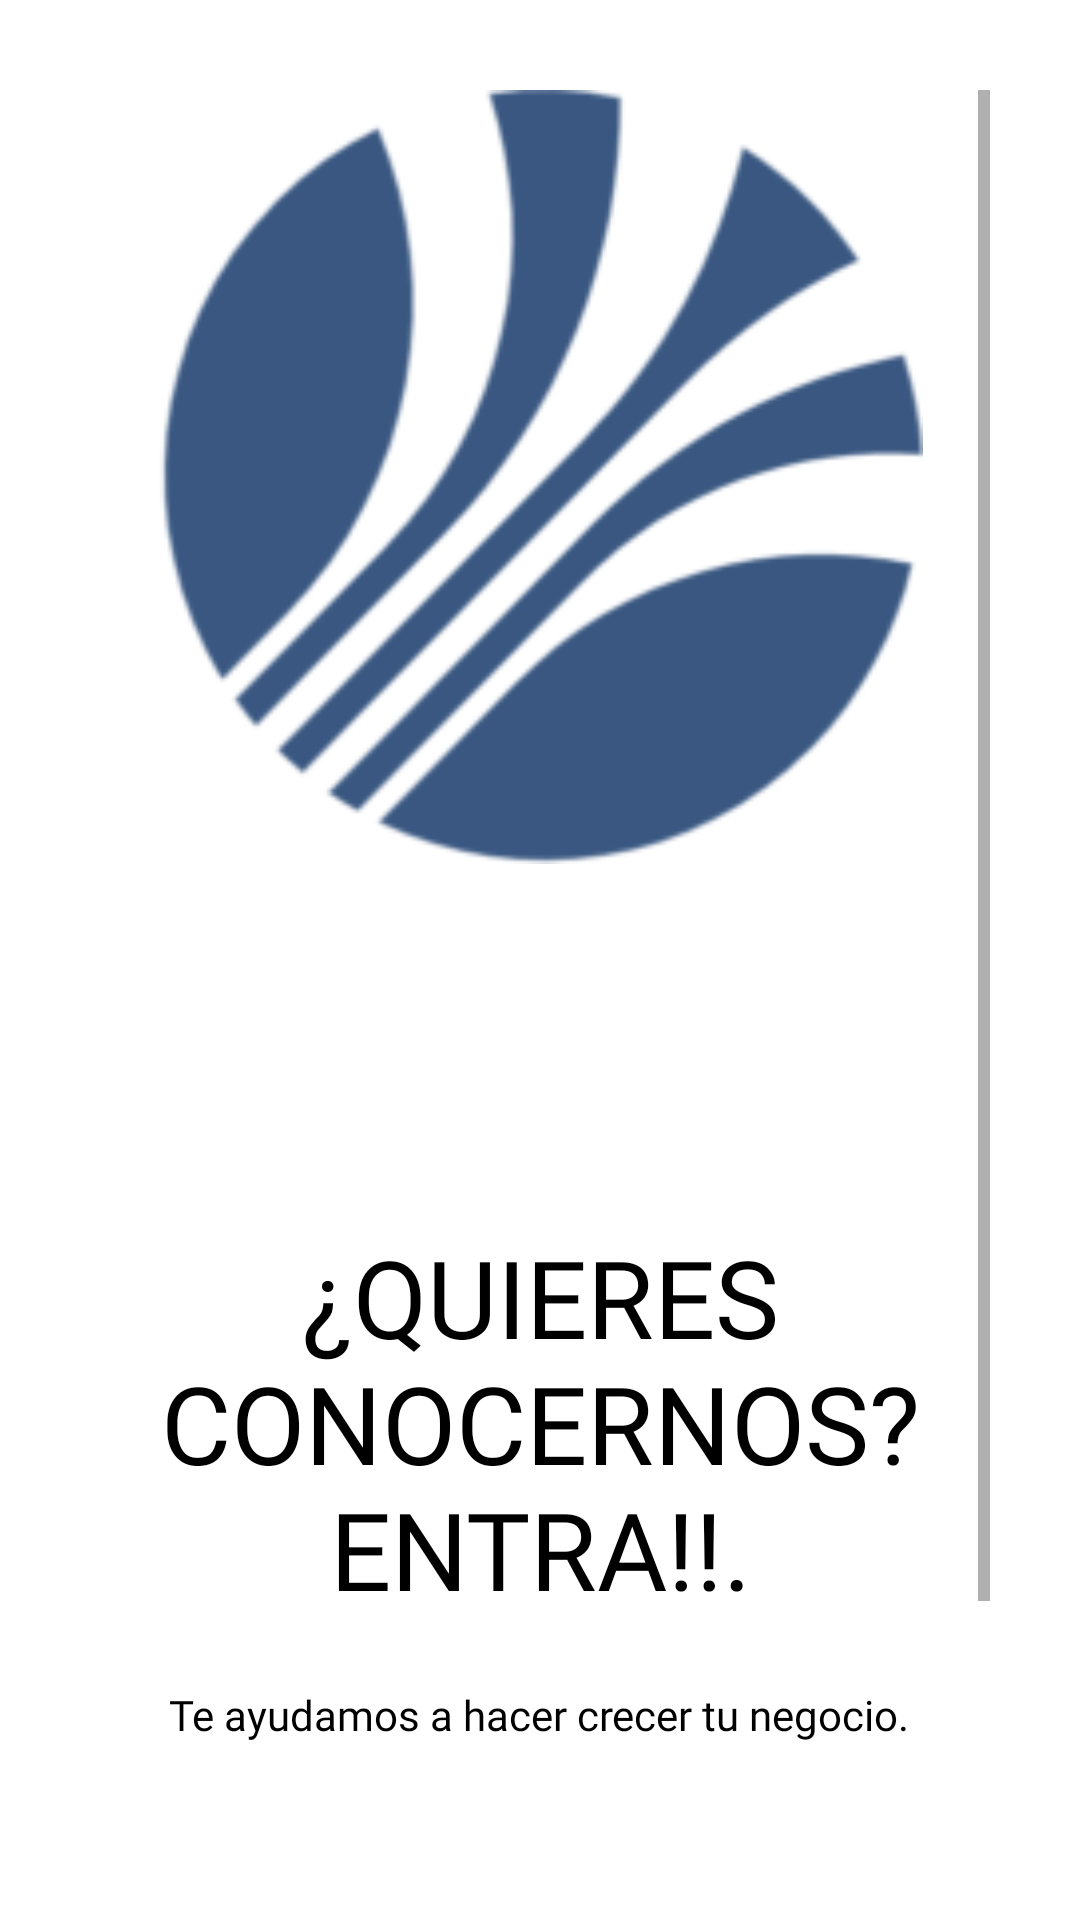

Write the Android layout XML for this screen, with the resource values it uses.
<!-- AndroidManifest.xml: application theme AppTheme -->
<!-- res/layout/activity_retailer_start_up_screen.xml -->
<?xml version="1.0" encoding="utf-8"?>

<ScrollView xmlns:android="http://schemas.android.com/apk/res/android"
    xmlns:tools="http://schemas.android.com/tools"
    android:layout_width="match_parent"
    android:layout_height="match_parent"
    android:background="@color/white"
    android:padding="30dp"
    tools:context=".Common.LoginSignup.RetailerStartUpScreen">

    <LinearLayout
        android:layout_width="match_parent"
        android:layout_height="wrap_content"
        android:orientation="vertical">

        <ImageView
            android:layout_width="match_parent"
            android:layout_height="258dp"
            android:src="@drawable/logo_homsa3" />

        <TextView
            android:layout_width="wrap_content"
            android:layout_height="154dp"
            android:layout_gravity="center"
            android:layout_marginTop="120dp"
            android:fontFamily="@font/muli_black"
            android:text="@string/retailer_heading"
            android:textAlignment="center"
            android:textAllCaps="true"
            android:textColor="@color/black"
            android:textSize="36sp" />

        <TextView
            android:layout_width="wrap_content"
            android:layout_height="wrap_content"
            android:layout_gravity="center"
            android:fontFamily="@font/muli"
            android:text="@string/retailer_tag_line"
            android:textAlignment="center"
            android:textColor="@color/black" />


        <LinearLayout
            android:layout_width="match_parent"
            android:layout_height="wrap_content"
            android:layout_marginTop="40dp">

            <Button
                android:id="@+id/login_btn"
                android:layout_width="0dp"
                android:layout_height="wrap_content"
                android:layout_marginEnd="10dp"
                android:layout_marginRight="10dp"
                android:layout_weight="1"
                android:background="@color/colorPrimary"
                android:onClick="callLoginScreen"
                android:text="@string/login"
                android:textColor="@color/black"
                android:transitionName="transition_login"
                tools:ignore="ButtonStyle" />

            <Button
                android:id="@+id/signup_btn"
                android:layout_width="0dp"
                android:layout_height="wrap_content"
                android:layout_marginStart="10dp"
                android:layout_marginLeft="10dp"
                android:layout_weight="1"
                android:background="@color/colorPrimary"
                android:onClick="callSignUpScreen"
                android:text="@string/sign_up"
                android:textColor="@color/black"
                tools:ignore="ButtonStyle"
                android:transitionName="transition_signup"/>

        </LinearLayout>


        <Button
            android:layout_width="match_parent"
            android:layout_height="wrap_content"
            android:layout_marginTop="20dp"
            android:background="#00000000"
            android:text="@string/how_we_work"
            android:textColor="@color/black" />


    </LinearLayout>

</ScrollView>
<!-- resources referenced by this layout -->
<resources>
  <color name="black">#000</color>
  <color name="colorPrimary">#ffe400</color>
  <color name="white">#fff</color>
  <!-- drawable logo_homsa3: png bitmap (drawable-mdpi, 18907 bytes) -->
  <string name="how_we_work">Conocenos!!</string>
  <string name="login">Login</string>
  <string name="retailer_heading">¿Quieres conocernos? Entra!!.</string>
  <string name="retailer_tag_line">Te ayudamos a hacer crecer tu negocio.</string>
  <string name="sign_up">Registrarse</string>
  <style name="AppTheme" parent="Theme.MaterialComponents.Light.NoActionBar.Bridge">
          
          <item name="colorPrimary">@color/colorPrimary</item>
          <item name="colorPrimaryDark">@color/colorPrimaryDark</item>
          <item name="colorAccent">@color/colorAccent</item>
      </style>
  <color name="colorPrimaryDark">#ffa600</color>
  <color name="colorAccent">#272727</color>
</resources>
